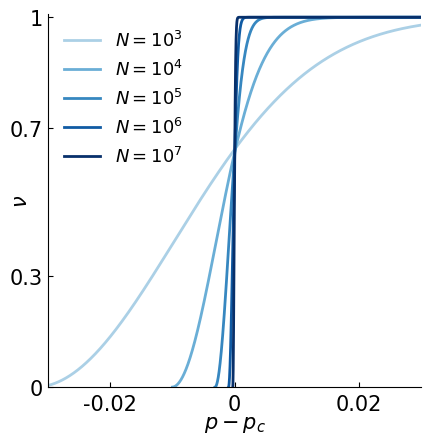

Reproduce this figure in Python. (Note: this script raises an exception after producing the figure.)
import matplotlib.pyplot as plt
import numpy as np
import pandas as pd
import math as m

plt.rc('font', family='Helvetica', size=15)
plt.rc('mathtext', fontset='dejavusans')

fig = plt.figure(figsize=(4.5, 4.5))
ax = plt.subplot()

plt.subplots_adjust(wspace=0, hspace=0, left=0.12,
                    top=0.95, right=0.95, bottom=0.12)
ax.tick_params(direction='in', top=False, right=False)
ax.tick_params(which='minor', direction='in', top=False, right=False)

ax.spines['top'].set_visible(False)
ax.spines['right'].set_visible(False)

import math as m

def p_d(d, p, N):
    pd = (1-(1 - p**d)**m.comb(N-2, d-1))
    sums = 0
    for i in range(1, d): 
        sums += p_d(i, p, N)
    pd *= (1 - sums)
    return pd

Ns = [1e3, 1e4, 1e5, 1e6, 1e7]
Ns = [int(N) for N in Ns]
dmax = 2

# color = [(244,28,84),(255,159,0),(6,200,100),(0,170,240),(50,80,250)]
# color = color[::-1]
# color = [(r/255, g/255, b/255) for r, g, b in color]

# inferno color list 
from matplotlib import cm
from matplotlib.colors import Normalize
from matplotlib.cm import ScalarMappable
cmap = cm.get_cmap("Blues")
norm = Normalize(vmin=0, vmax=len(Ns)+1)
color = [cmap(norm(i+2)) for i in range(len(Ns))]


p = np.linspace(0, .1, 10000)

# a = 0.645
# ax.plot([-1, 1], [a, a], linestyle='--', color='grey', lw=2)

for N in Ns:

    pc = N**(-(dmax-1)/dmax)

    pds = []
    for d in range(1, dmax+1):
        pd = p_d(d, p, N)
        pds.append(pd)

    nu = np.zeros(len(p))
    for j in range(len(pds)):
        nu += pds[j]
    
    ax.plot((p-pc), nu, label=f'$N = 10^{{{int(np.log10(N))}}}$', lw=2, color=color[Ns.index(N)])


ax.set_ylabel('$\\nu$', fontfamily='Times', labelpad=-15)
ax.set_xlabel('$p - p_c$', fontfamily='Times', labelpad=0)


ax.set_xlim(-0.03, 0.03)
ax.set_xticks([-0.02, 0, 0.02])
# ax.set_xticklabels(["-$10^{\\text{-}2}$", "0", "$10^{\\text{-}2}$"])
ax.set_xticklabels(["-0.02", "0", "0.02"])

ax.set_ylim(0, 1.01)
ax.set_yticks([0, 0.3, 0.7, 1])
ax.set_yticklabels(["0", "0.3", "0.7", "1"])

# ax.set_yscale('log')
# ax.set_ylim(0.1,2)
# ax.set_yticks([0.1,1])
# ax.set_yticklabels(["$10^{\\text{-}1}$", "$10^0$"])

ax.xaxis.set_tick_params(pad=5)

ax.legend(loc='upper left', fontsize=13, frameon=False)

plt.savefig(f'plots/fig6-phasetransition.pdf')
plt.close()